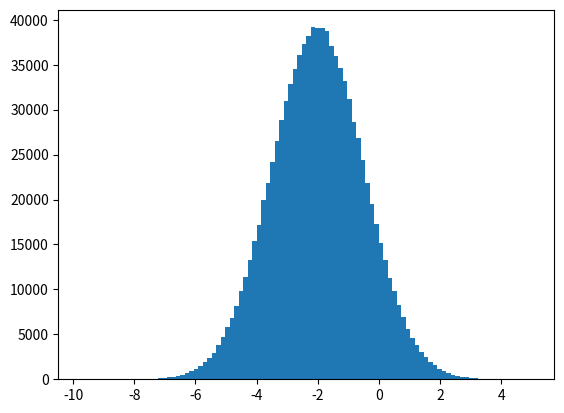

Recreate this plot in Python. (Note: this script raises an exception after producing the figure.)
#Load in necessary packages
from scipy.stats import norm

import matplotlib.pyplot as plt

#construct normal distribution
a=norm.rvs(size=1000000,loc=-2, scale=1.5)
h=plt.hist(a,bins=100,normed=True)

#construct uniform distribution
from scipy.stats import uniform
b=uniform.rvs(size=1000000,loc=-1,scale=2)
i=plt.hist(b,bins=100,normed=True)

#Calculate x=a*b and then plot histogram.  Save figure
x=a*b

#Plotting and saving
h=plt.hist(x,bins=100,normed=True)

plt.savefig('hist1.pdf')

#I eye balled the plots and they are centred at zero.
